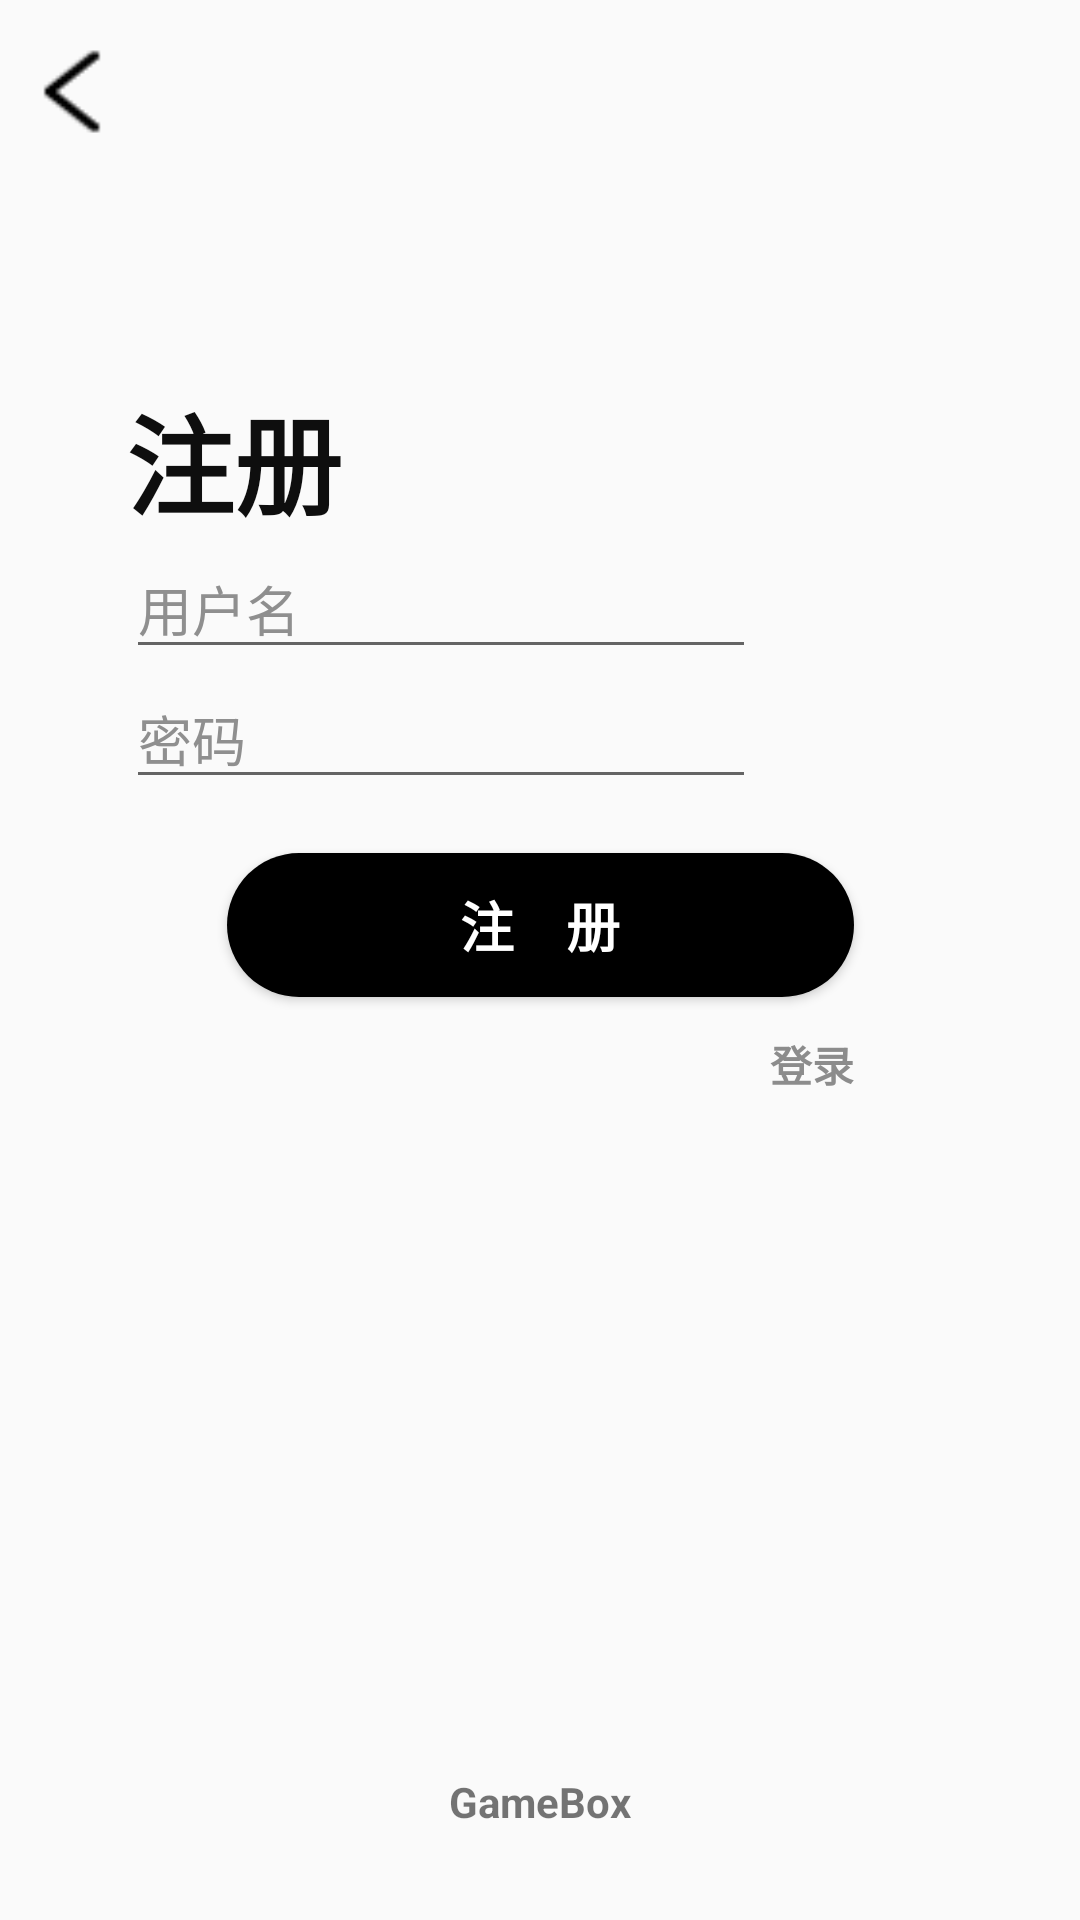

Here is an Android app screen rendered from its layout file. Give the layout XML and the strings, colors and styles it references.
<!-- AndroidManifest.xml: application theme Theme.AppCompat.Light.NoActionBar -->
<!-- res/layout/activity_register.xml -->
<?xml version="1.0" encoding="utf-8"?>
<androidx.constraintlayout.widget.ConstraintLayout xmlns:android="http://schemas.android.com/apk/res/android"
        xmlns:app="http://schemas.android.com/apk/res-auto"
        xmlns:tools="http://schemas.android.com/tools"
        android:layout_width="match_parent"
        android:layout_height="match_parent"
        tools:context=".activity.LoginActivity">

    <TextView
            android:id="@+id/loginlogo"
            android:layout_width="wrap_content"
            android:layout_height="wrap_content"
            android:layout_marginStart="42dp"
            android:layout_marginLeft="42dp"
            android:layout_marginTop="127dp"
            android:text="注册"
            android:textColor="#0E0E0E"
            android:textSize="36sp"
            android:textStyle="bold"
            app:layout_constraintStart_toStartOf="parent"
            app:layout_constraintTop_toTopOf="parent" />

    <EditText
            android:id="@+id/editText_username"
            android:layout_width="wrap_content"
            android:layout_height="wrap_content"
            android:ems="10"
            android:hint="用户名"
            android:inputType="text"
            android:maxLength="10"
            android:textColor="#205066"
            android:textColorHint="#8F8F8F"
            android:textSize="18sp"
            app:layout_constraintStart_toStartOf="@+id/loginlogo"
            app:layout_constraintTop_toBottomOf="@+id/loginlogo" />

    <EditText
            android:id="@+id/editText_password"
            android:layout_width="wrap_content"
            android:layout_height="wrap_content"
            android:ems="10"
            android:hint="密码"
            android:inputType="textPassword"
            android:maxLength="16"
            android:textColorHint="#8F8F8F"
            app:layout_constraintStart_toStartOf="@+id/editText_username"
            app:layout_constraintTop_toBottomOf="@+id/editText_username" />

    <Button
            android:id="@+id/button_register"
            android:layout_width="209dp"
            android:layout_height="wrap_content"
            android:layout_marginTop="18dp"
            android:background="@drawable/shape"
            android:text="注    册"
            android:textColor="#FFFFFF"
            android:textColorHint="#D88888"
            android:textSize="18sp"
            android:textStyle="bold"
            app:layout_constraintEnd_toEndOf="parent"
            app:layout_constraintStart_toStartOf="parent"
            app:layout_constraintTop_toBottomOf="@+id/editText_password" />

    <TextView
            android:id="@+id/login"
            android:layout_width="wrap_content"
            android:layout_height="wrap_content"
            android:layout_marginTop="12dp"
            android:text="登录"
            android:textColor="#8C8C8C"
            android:textStyle="bold"
            app:layout_constraintEnd_toEndOf="@+id/button_register"
            app:layout_constraintTop_toBottomOf="@+id/button_register" />

    <TextView
            android:id="@+id/textView5"
            android:layout_width="wrap_content"
            android:layout_height="wrap_content"
            android:layout_marginBottom="30dp"
            android:text="GameBox"
            android:textStyle="bold"
            app:layout_constraintBottom_toBottomOf="parent"
            app:layout_constraintEnd_toEndOf="parent"
            app:layout_constraintStart_toStartOf="parent" />

    <ImageView
            android:id="@+id/goBack"
            android:layout_width="36dp"
            android:layout_height="29dp"
            android:layout_marginTop="16dp"
            android:background="@drawable/arrow_go_back"
            app:layout_constraintEnd_toStartOf="@+id/loginlogo"
            app:layout_constraintTop_toTopOf="parent" />

</androidx.constraintlayout.widget.ConstraintLayout>
<!-- resources referenced by this layout -->
<resources>
  <!-- drawable arrow_go_back: png bitmap (drawable, 427 bytes) -->
  <!-- drawable shape (drawable) -->
  <?xml version="1.0" encoding="utf-8"?>
  <shape xmlns:android="http://schemas.android.com/apk/res/android"
      android:shape="rectangle" >
  
      
      <solid android:color="#000000" />
  
      
      
      <corners android:radius="30dip" />
  
      <padding
          android:bottom="10dp"
          android:left="10dp"
          android:right="10dp"
          android:top="10dp" />
  </shape>
</resources>
